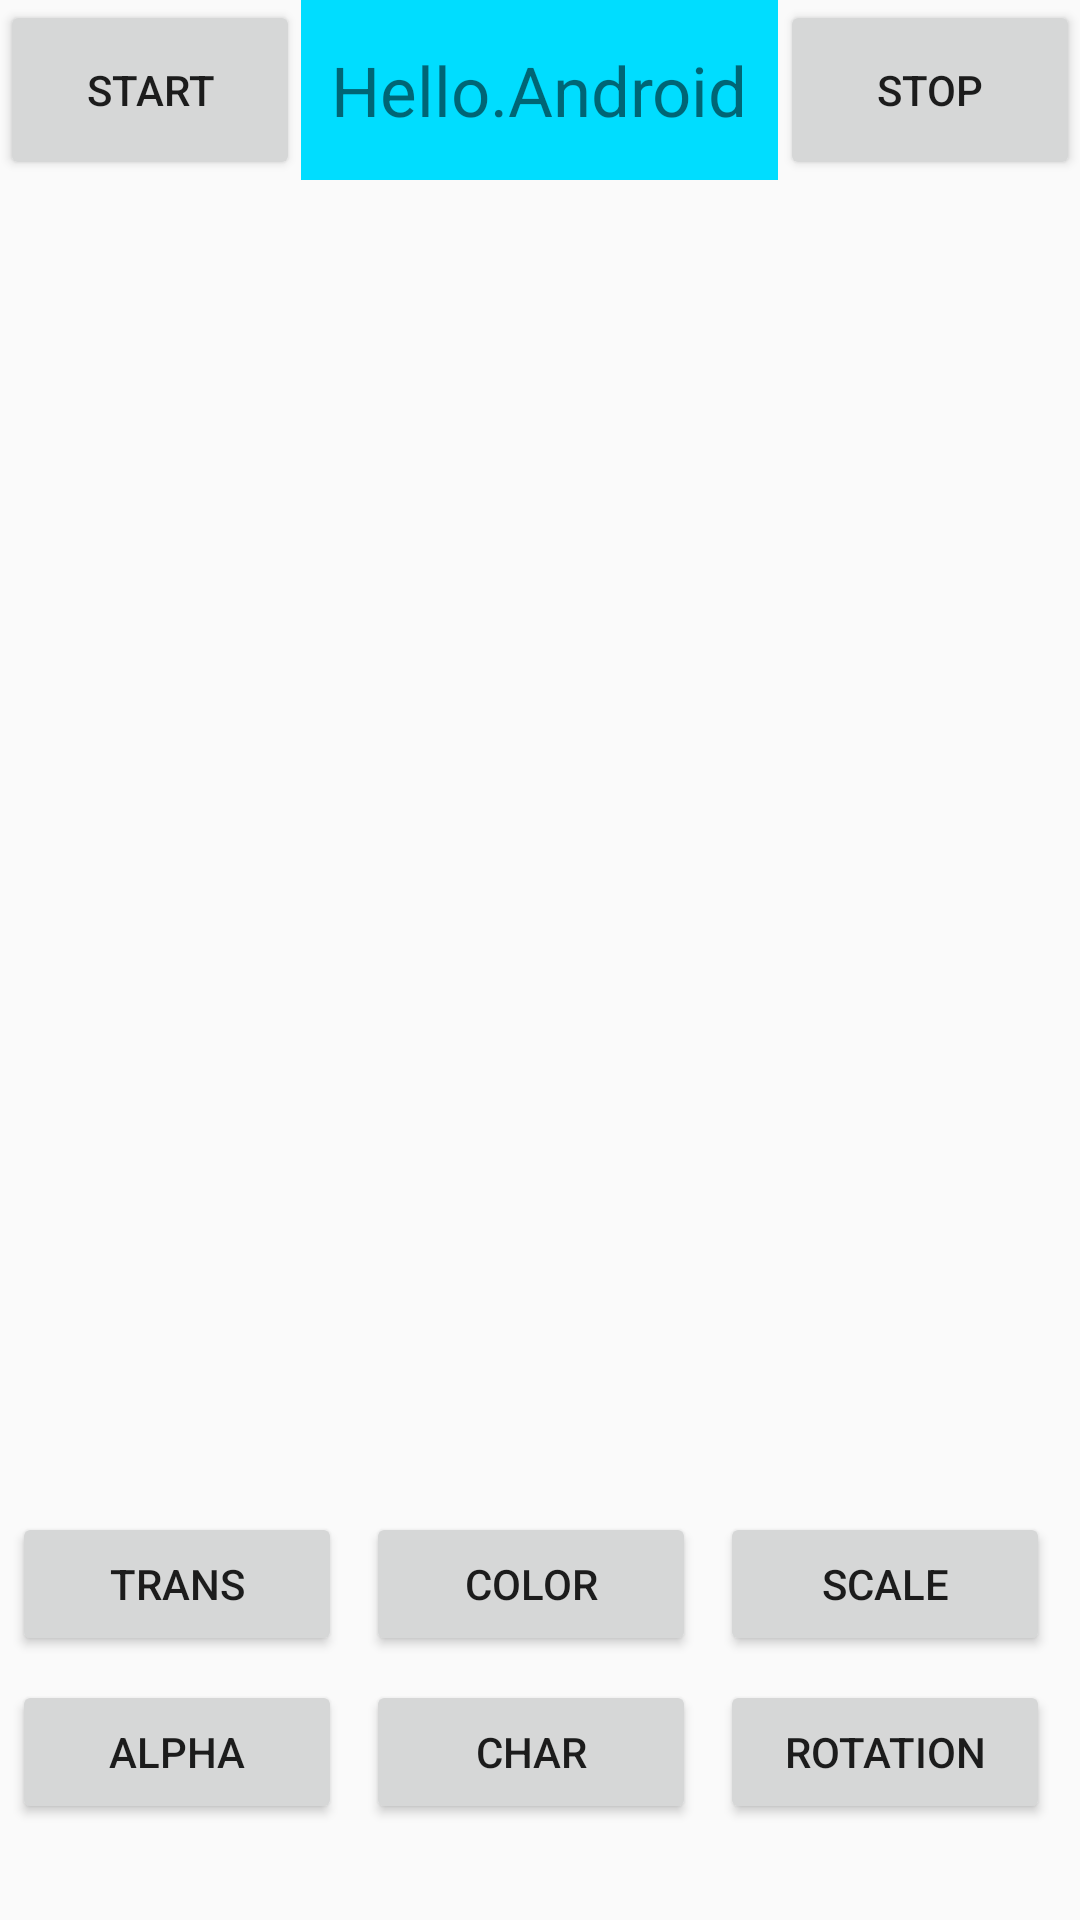

Android layout source for this screen:
<!-- AndroidManifest.xml: application theme AppTheme -->
<!-- res/layout/activity_animator.xml -->
<?xml version="1.0" encoding="utf-8"?>
<RelativeLayout xmlns:android="http://schemas.android.com/apk/res/android"
    android:orientation="vertical"
    android:layout_width="match_parent"
    android:layout_height="match_parent">

    <RelativeLayout
        android:layout_alignParentTop="true"
        android:layout_width="match_parent"
        android:layout_height="60dp">

        <Button
            android:id="@+id/animator_bt_start"
            android:layout_width="100dp"
            android:layout_height="match_parent"
            android:layout_alignParentLeft="true"
            android:text="Start"/>
        <TextView
            android:id="@+id/animator_tv"
            android:layout_width="wrap_content"
            android:layout_height="match_parent"
            android:layout_centerInParent="true"
            android:gravity="center"
            android:padding="10dp"
            android:background="@android:color/holo_blue_bright"
            android:textSize="23sp"
            android:text="Hello.Android"/>
        <Button
            android:id="@+id/animator_bt_stop"
            android:layout_width="100dp"
            android:layout_height="match_parent"
            android:layout_alignParentRight="true"
            android:text="Stop"/>

    </RelativeLayout>

    <GridLayout
        android:orientation="horizontal"
        android:id="@+id/animator_bottom"
        android:columnCount="3"
        android:rowCount="2"
        android:minHeight="200dp"
        android:useDefaultMargins="true"

        android:layout_alignParentBottom="true"
        android:layout_width="match_parent"
        android:layout_height="140dp">
        <Button
            android:id="@+id/animator_bt_trans"
            android:padding="10dp"
            android:gravity="center"
            android:layout_width="110dp"
            android:text="Trans"/>
        <Button
            android:id="@+id/animator_bt_color"
            android:padding="10dp"
            android:gravity="center"
            android:layout_width="110dp"
            android:text="Color"/>

        <Button
            android:id="@+id/animator_bt_scale"
            android:padding="10dp"
            android:gravity="center"
            android:layout_width="110dp"
            android:text="Scale"/>

        <Button
            android:id="@+id/animator_bt_alpha"
            android:padding="10dp"
            android:gravity="center"
            android:layout_width="110dp"
            android:text="Alpha"/>

        <Button
            android:id="@+id/animator_bt_char"
            android:padding="10dp"
            android:gravity="center"
            android:layout_width="110dp"
            android:text="Char"/>

        <Button
            android:id="@+id/animator_bt_rotation"
            android:padding="10dp"
            android:gravity="center"
            android:layout_width="110dp"
            android:text="Rotation"/>
    </GridLayout>

</RelativeLayout>
<!-- resources referenced by this layout -->
<resources>
  <style name="AppTheme" parent="Theme.AppCompat.Light.DarkActionBar">
          
          <item name="colorPrimary">@color/colorPrimary</item>
          <item name="colorPrimaryDark">@color/colorPrimaryDark</item>
          <item name="colorAccent">@color/colorAccent</item>
      </style>
  <color name="colorPrimary">#3F51B5</color>
  <color name="colorPrimaryDark">#303F9F</color>
  <color name="colorAccent">#FF4081</color>
</resources>
